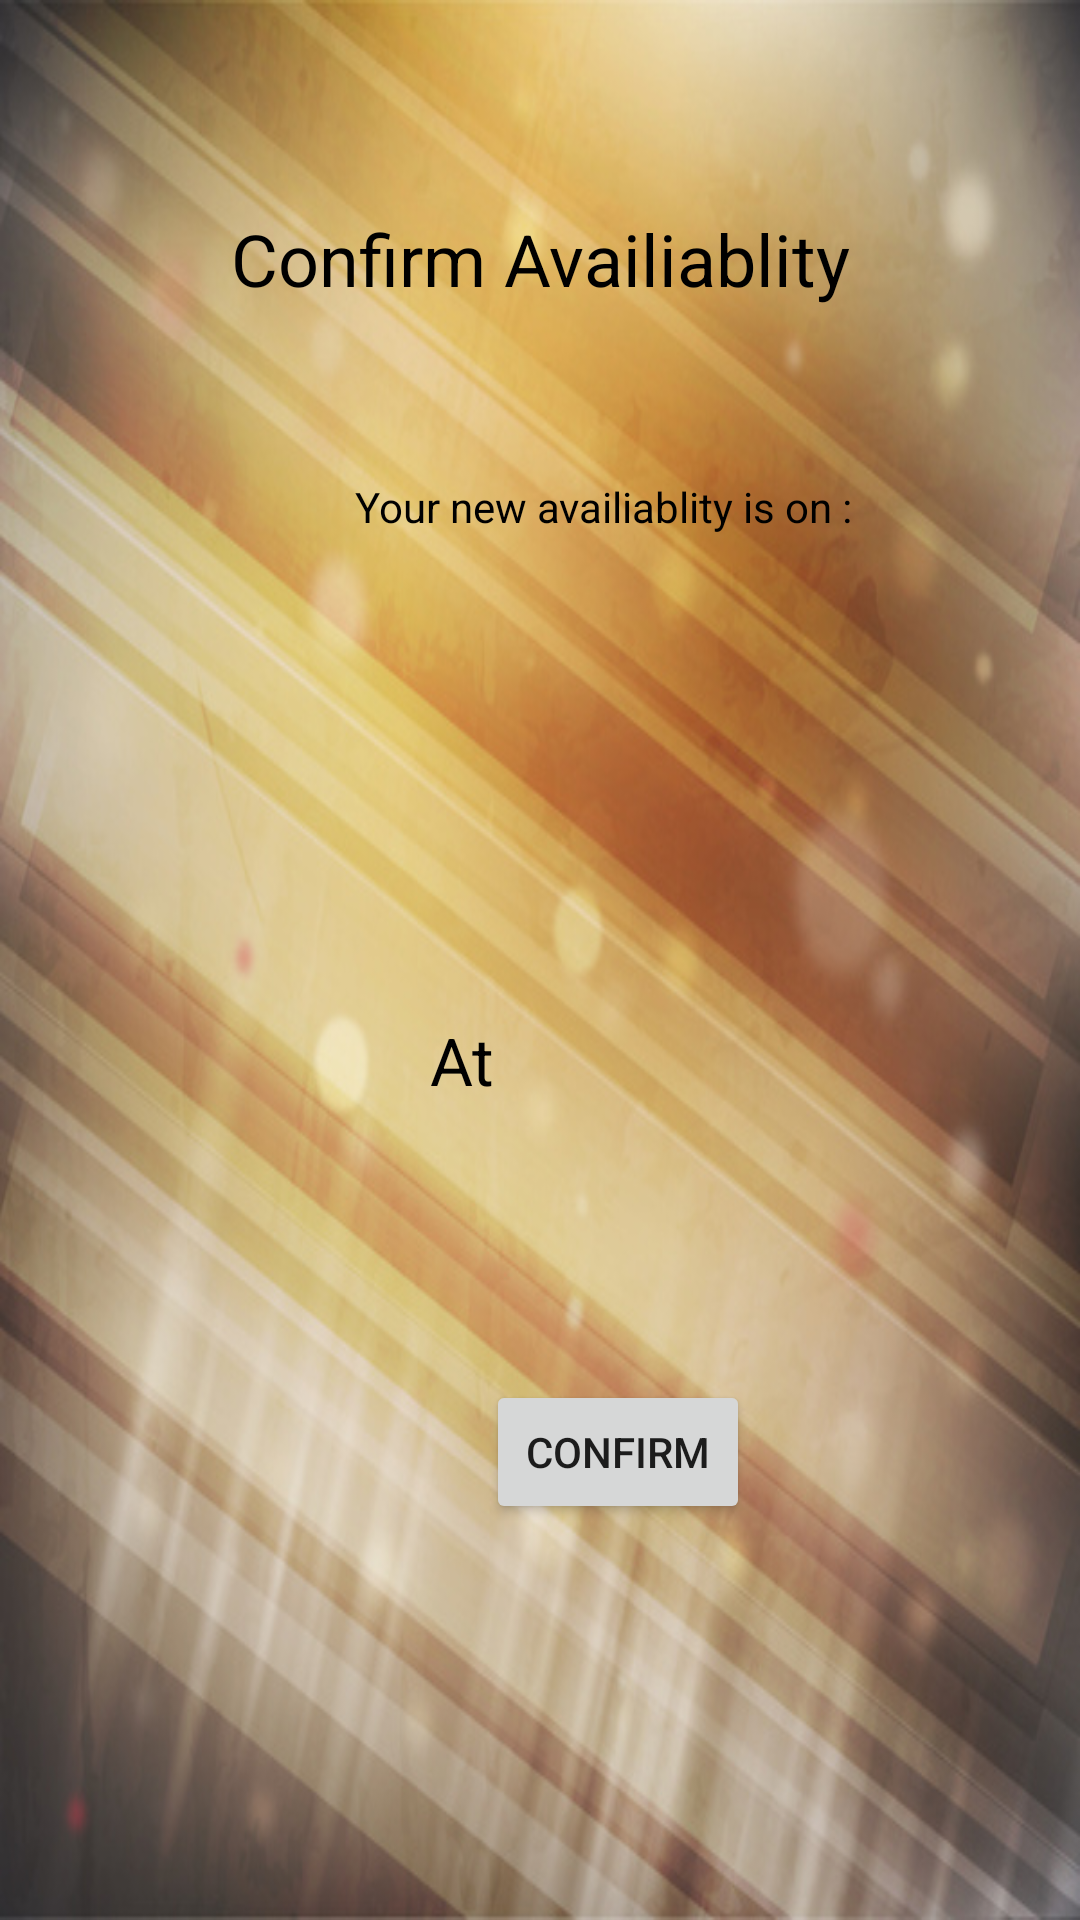

The Android layout XML behind this screen, and the referenced resources:
<!-- AndroidManifest.xml: application theme AppTheme -->
<!-- res/layout/stylist_schedule_pick.xml -->
<?xml version="1.0" encoding="utf-8"?>
<android.support.constraint.ConstraintLayout xmlns:android="http://schemas.android.com/apk/res/android"
    xmlns:app="http://schemas.android.com/apk/res-auto"
    xmlns:tools="http://schemas.android.com/tools"
    android:layout_width="match_parent"
    android:layout_height="match_parent"
    android:background="@drawable/timg"
    tools:context="techpro1.justinalexander.com.mystylist.stylist_schedule_pick">

    <TextView
        android:id="@+id/textView5"
        android:layout_width="211dp"
        android:layout_height="46dp"
        android:layout_alignParentStart="true"
        android:layout_alignParentTop="true"
        android:layout_alignParentEnd="true"
        android:layout_marginStart="33dp"
        android:layout_marginTop="70dp"
        android:layout_marginEnd="32dp"
        android:layout_marginBottom="8dp"
        android:text="Confirm Availiablity"
        android:textAlignment="center"
        android:textColor="@android:color/background_dark"
        android:textSize="24sp"
        app:layout_constraintBottom_toTopOf="@+id/textView6"
        app:layout_constraintEnd_toEndOf="parent"
        app:layout_constraintHorizontal_bias="0.496"
        app:layout_constraintStart_toStartOf="parent"
        app:layout_constraintTop_toTopOf="parent"
        app:layout_constraintVertical_chainStyle="spread_inside" />

    <TextView
        android:id="@+id/textView6"
        android:layout_width="332dp"
        android:layout_height="49dp"
        android:layout_alignParentStart="true"
        android:layout_alignParentTop="true"
        android:layout_alignParentEnd="true"
        android:layout_alignParentBottom="true"
        android:layout_marginStart="35dp"
        android:layout_marginTop="9dp"
        android:layout_marginEnd="44dp"
        android:layout_marginBottom="9dp"
        android:text="Your new availiablity is on :"
        android:textAlignment="center"
        android:textColor="@android:color/background_dark"
        android:textSize="14sp"
        app:layout_constraintBottom_toTopOf="@+id/display_date9"
        app:layout_constraintEnd_toEndOf="parent"
        app:layout_constraintHorizontal_bias="0.0"
        app:layout_constraintStart_toStartOf="parent"
        app:layout_constraintTop_toBottomOf="@+id/textView5" />

    <TextView
        android:id="@+id/textView8"
        android:layout_width="86dp"
        android:layout_height="wrap_content"
        android:layout_alignParentStart="true"
        android:layout_alignParentTop="true"
        android:layout_alignParentEnd="true"
        android:layout_alignParentBottom="true"
        android:layout_marginStart="162dp"
        android:layout_marginTop="6dp"
        android:layout_marginEnd="163dp"
        android:layout_marginBottom="5dp"
        android:text="At"
        android:textAlignment="center"
        android:textColor="@android:color/background_dark"
        android:textSize="22sp"
        app:layout_constraintBottom_toTopOf="@+id/display_time9"
        app:layout_constraintEnd_toEndOf="parent"
        app:layout_constraintHorizontal_bias="1.0"
        app:layout_constraintStart_toStartOf="parent"
        app:layout_constraintTop_toBottomOf="@+id/display_date9" />

    <TextView
        android:id="@+id/display_time9"
        android:layout_width="201dp"
        android:layout_height="42dp"
        android:layout_alignParentStart="true"
        android:layout_alignParentEnd="true"
        android:layout_alignParentBottom="true"
        android:layout_marginTop="10dp"
        android:layout_marginEnd="108dp"
        android:layout_marginBottom="9dp"
        android:textAlignment="center"
        android:textColor="@android:color/background_dark"
        android:textSize="24sp"
        app:layout_constraintBottom_toTopOf="@+id/confirmme3"
        app:layout_constraintEnd_toEndOf="parent"
        app:layout_constraintTop_toBottomOf="@+id/textView8" />

    <TextView
        android:id="@+id/display_date9"
        android:layout_width="198dp"
        android:layout_height="46dp"
        android:layout_marginStart="109dp"
        android:layout_marginTop="9dp"
        android:layout_marginEnd="104dp"
        android:layout_marginBottom="8dp"
        android:textColor="@android:color/background_dark"
        android:textSize="24sp"
        app:layout_constraintBottom_toTopOf="@+id/textView8"
        app:layout_constraintEnd_toEndOf="parent"
        app:layout_constraintStart_toStartOf="parent"
        app:layout_constraintTop_toBottomOf="@+id/textView6"
        app:layout_constraintVertical_bias="0.351" />

    <Button
        android:id="@+id/confirmme3"
        android:layout_width="wrap_content"
        android:layout_height="wrap_content"
        android:layout_marginStart="162dp"
        android:layout_marginTop="12dp"
        android:layout_marginEnd="161dp"
        android:layout_marginBottom="132dp"
        android:text="CONFIRM"
        app:layout_constraintBottom_toBottomOf="parent"
        app:layout_constraintEnd_toEndOf="parent"
        app:layout_constraintHorizontal_bias="0.0"
        app:layout_constraintStart_toStartOf="parent"
        app:layout_constraintTop_toBottomOf="@+id/display_time8" />
</android.support.constraint.ConstraintLayout>
<!-- resources referenced by this layout -->
<resources>
  <!-- drawable timg: jpg bitmap (drawable, 137606 bytes) -->
  <style name="AppTheme" parent="Base.Theme.AppCompat.Light.DarkActionBar">
          
          <item name="colorPrimary">@color/gray</item>
          <item name="colorPrimaryDark">@color/colorPrimaryDark</item>
          <item name="colorAccent">@color/colorAccent</item>
      </style>
  <color name="gray">#492816</color>
  <color name="colorPrimaryDark">#D6AFFEF4</color>
  <color name="colorAccent">#D81B60</color>
</resources>
